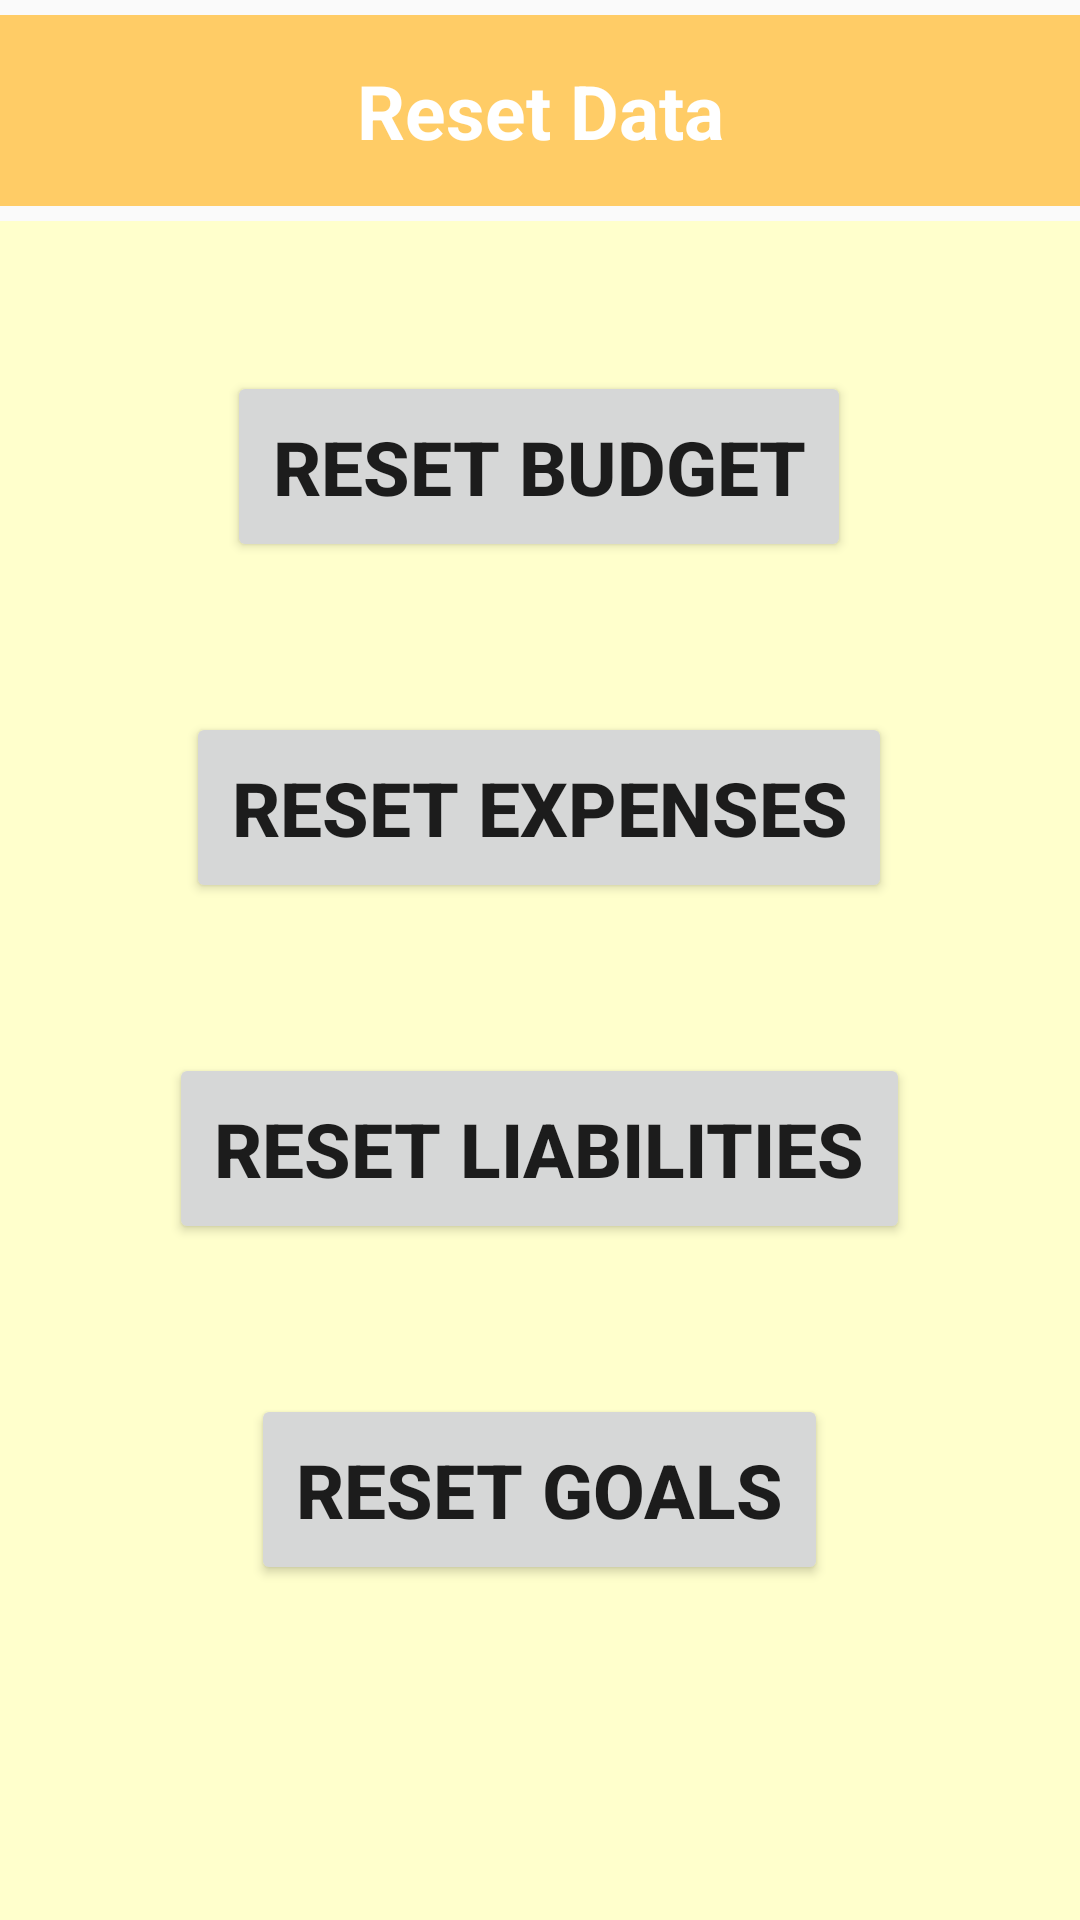

This screen was rendered from an Android layout file. Write that file and the resources it references.
<!-- AndroidManifest.xml: application theme AppTheme -->
<!-- res/layout/activity_reset.xml -->
<RelativeLayout xmlns:android="http://schemas.android.com/apk/res/android"
    xmlns:tools="http://schemas.android.com/tools" android:layout_width="match_parent"
    android:layout_height="match_parent"
    tools:context="com.prm391.project.moneymanager.ResetActivity">

    <TextView
        android:id="@+id/reset_header"
        android:layout_width="match_parent"
        android:layout_height="wrap_content"
        android:layout_centerHorizontal="true"
        android:layout_marginTop="5dp"
        android:layout_marginBottom="5dp"
        android:background="@color/header_Color"
        android:gravity="center"
        android:padding="15dp"
        android:text="@string/reset_header"
        android:textColor="@android:color/white"
        android:textSize="25sp"
        android:textStyle="bold" />

    <ScrollView
        android:id="@+id/sc1"
        android:layout_width="match_parent"
        android:layout_height="match_parent"
        android:layout_below="@+id/reset_header"
        android:background="@color/background_color"
        android:scrollbars="vertical">


        <GridLayout
            android:layout_width="match_parent"
            android:layout_height="match_parent"
            android:columnCount="1"
            android:rowCount="4">


            <Button
                android:id="@+id/reset_budget"
                android:layout_width="wrap_content"
                android:layout_height="wrap_content"
                android:layout_above="@+id/reset_liabilities"
                android:layout_gravity="center_horizontal"
                android:layout_marginTop="50dp"
                android:layout_toEndOf="@+id/reset_expenses"
                android:gravity="center"
                android:padding="15dp"
                android:text="@string/reset_budget"
                android:textSize="25sp"
                android:textStyle="bold" />

            <Button
                android:id="@+id/reset_expenses"
                android:layout_width="wrap_content"
                android:layout_height="wrap_content"
                android:layout_alignParentStart="true"
                android:layout_gravity="center_horizontal"
                android:layout_marginTop="50dp"
                android:padding="15dp"
                android:text="@string/reset_expenses"
                android:textSize="25sp"
                android:textStyle="bold" />

            <Button
                android:id="@+id/reset_liabilities"
                android:layout_width="wrap_content"
                android:layout_height="wrap_content"
                android:layout_below="@+id/reset_expenses"
                android:layout_alignParentStart="true"
                android:layout_gravity="center_horizontal"
                android:layout_marginTop="50dp"
                android:padding="15dp"
                android:text="@string/reset_liabilities"
                android:textSize="25sp"
                android:textStyle="bold" />

            <Button
                android:id="@+id/reset_goals"
                android:layout_width="wrap_content"
                android:layout_height="wrap_content"
                android:layout_alignTop="@+id/reset_liabilities"
                android:layout_alignEnd="@+id/reset_budget"
                android:layout_gravity="center_horizontal"
                android:layout_marginTop="50dp"
                android:padding="15dp"
                android:text="@string/reset_goals"
                android:textSize="25sp"
                android:textStyle="bold" />

        </GridLayout>
    </ScrollView>
    </RelativeLayout>
<!-- resources referenced by this layout -->
<resources>
  <color name="background_color">#ffffcc</color>
  <color name="header_Color">#ffcc66</color>
  <string name="reset_budget">Reset Budget</string>
  <string name="reset_expenses">Reset Expenses</string>
  <string name="reset_goals">Reset Goals</string>
  <string name="reset_header">Reset Data</string>
  <string name="reset_liabilities">Reset Liabilities</string>
  <style name="AppTheme" parent="Theme.AppCompat.Light.DarkActionBar">
          <item name="colorPrimary">@color/colorPrimary</item>
          <item name="colorPrimaryDark">@color/colorPrimaryDark</item>
          <item name="colorAccent">@color/colorAccent</item>
      </style>
  <color name="colorPrimary">#33ac71</color>
  <color name="colorPrimaryDark">#303F9F</color>
  <color name="colorAccent">#FF4081</color>
</resources>
